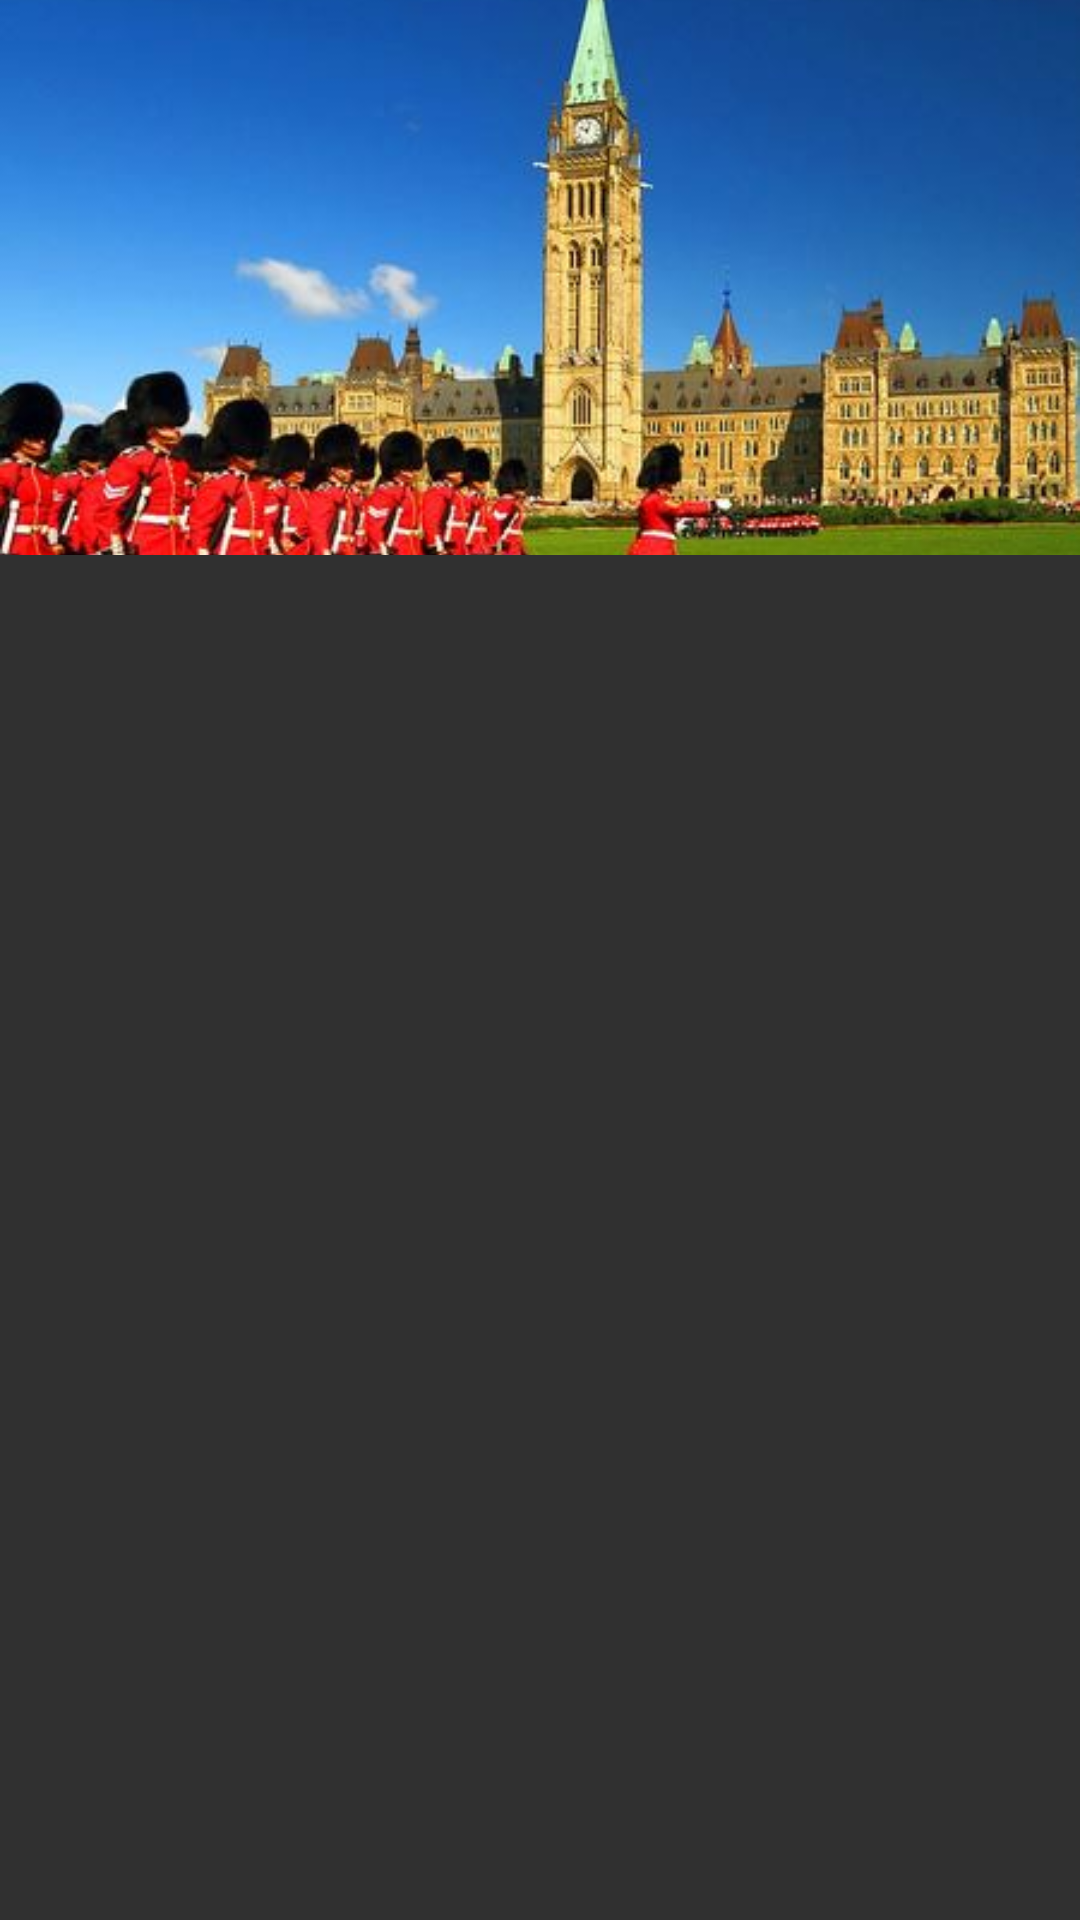

Reconstruct the res/layout file that produces this screen, plus the resources it refers to.
<!-- AndroidManifest.xml: application theme AppTheme -->
<!-- res/layout/appbar_header.xml -->
<?xml version="1.0" encoding="utf-8"?>
<androidx.constraintlayout.widget.ConstraintLayout xmlns:android="http://schemas.android.com/apk/res/android"
    xmlns:app="http://schemas.android.com/apk/res-auto"
    xmlns:tools="http://schemas.android.com/tools"
    android:layout_width="match_parent"
    android:layout_height="match_parent"
    tools:context=".HomeActivity.HomeActivity">

    <androidx.constraintlayout.widget.ConstraintLayout

        android:layout_width="match_parent"
        android:layout_height="185dp"
        android:background="#ffff"
        app:layout_constraintEnd_toEndOf="parent"
        app:layout_constraintStart_toStartOf="parent"
        app:layout_constraintTop_toTopOf="parent">


        <ImageView
            android:id="@+id/imageView3"
            android:layout_width="wrap_content"
            android:layout_height="wrap_content"
            android:scaleType="centerCrop"
            app:layout_constraintBottom_toBottomOf="parent"
            app:layout_constraintEnd_toEndOf="parent"
            app:layout_constraintHorizontal_bias="1.0"
            app:layout_constraintStart_toStartOf="parent"
            app:layout_constraintTop_toTopOf="parent"
            app:layout_constraintVertical_bias="0.0"
            app:srcCompat="@drawable/header" />

        <TextView
            android:id="@+id/textView2"
            android:layout_width="wrap_content"
            android:layout_height="wrap_content"
            android:layout_marginEnd="4dp"
            android:layout_marginBottom="8dp"
            android:fontFamily="serif"
            android:text="ThreePieces"
            android:textColor="#FFFFFF"
            android:textSize="14dp"
            android:textStyle="bold"
            android:visibility="gone"
            app:layout_constraintBottom_toBottomOf="parent"
            app:layout_constraintEnd_toEndOf="parent"
            app:layout_constraintHorizontal_bias="0.881"
            app:layout_constraintStart_toStartOf="parent" />

    </androidx.constraintlayout.widget.ConstraintLayout>



</androidx.constraintlayout.widget.ConstraintLayout>
<!-- resources referenced by this layout -->
<resources>
  <!-- drawable header: jpg bitmap (drawable, 35670 bytes) -->
  <style name="AppTheme" parent="Theme.AppCompat.NoActionBar">
          
          <item name="colorPrimary">@color/colorPrimary</item>
          <item name="colorPrimaryDark">@color/colorPrimaryDark</item>
          <item name="colorAccent">@color/colorAccent</item>
          <item name="android:itemBackground">@color/color1</item>
  
  
      </style>
  <!-- not gathered from this repository: default colours our renderer supplied (Android Studio template values) -->
  <color name="colorPrimary">#FF6200EE</color>
  <color name="colorPrimaryDark">#FF3700B3</color>
  <color name="colorAccent">#FF03DAC5</color>
</resources>
